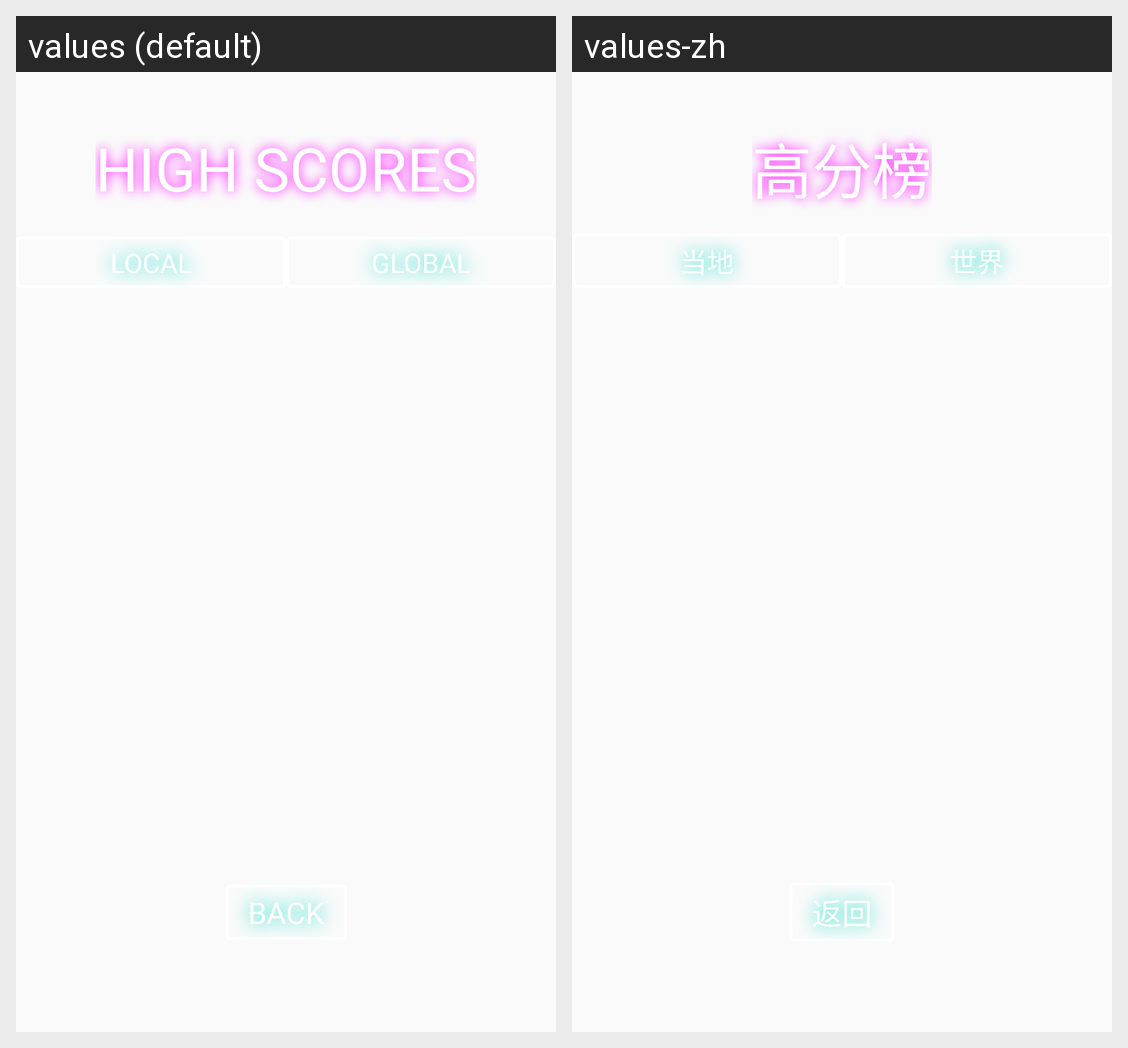

The same Android screen rendered under two of its app's locales, left to right. List the strings drawn on it with the default value and each locale's translation.
Android screen res/layout/dialog_leaderboard.xml rendered under 2 locales, left to right: values (default), values-zh. Device: Nexus 5 (rendered at 1080×1920; each locale shown at half size, 540×960, under a caption strip naming it); theme AppTheme.
Strings drawn on this screen, with the default value and each locale's value (text and hints the layout hard-codes, and strings that could not be matched under every locale, appear in the picture but are not listed):

high_scores
  values: HIGH SCORES
  values-zh: 高分榜

local
  values: LOCAL
  values-zh: 当地

global
  values: GLOBAL
  values-zh: 世界

back
  values: BACK
  values-zh: 返回
